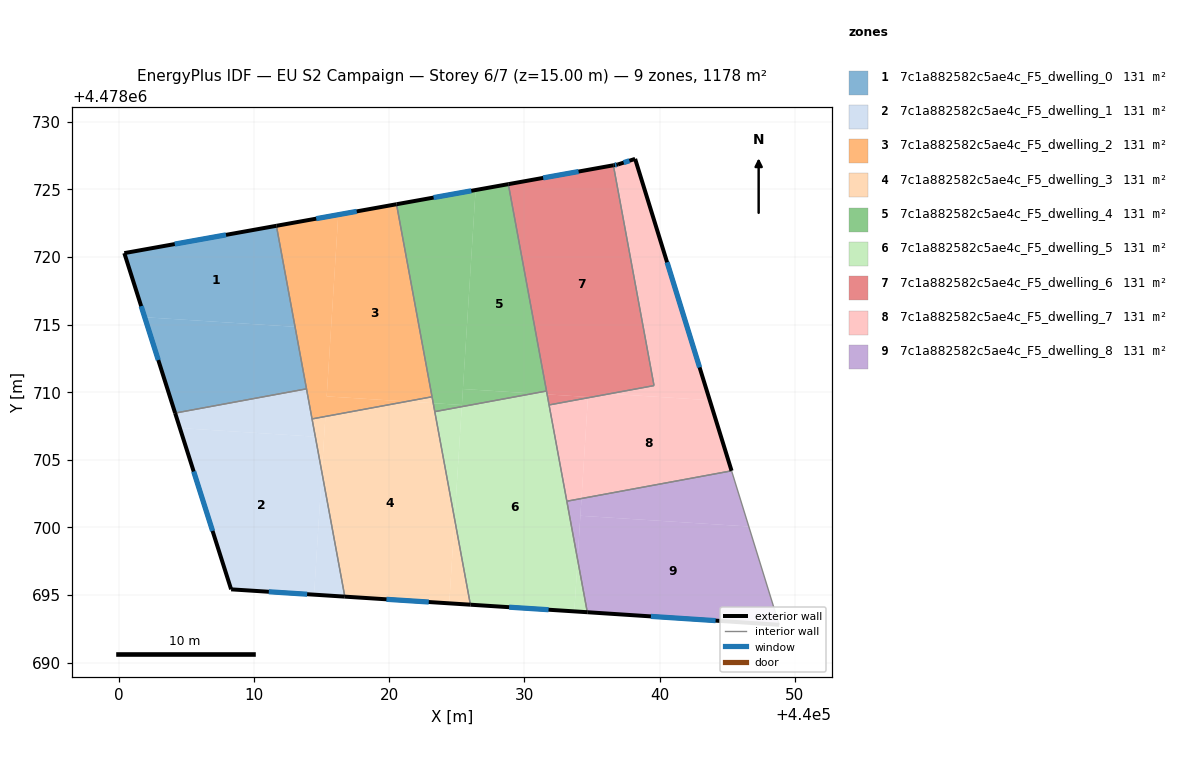
=== STOREY PLAN SPEC (per zone: floor XY polygon, exterior-wall plan segments, windows/doors) ===
zone 1: 7c1a882582c5ae4c_F5_dwelling_0  (130.9 m²)
  floor: (440011.67, 4478722.30) (440013.05, 4478714.84) (440001.93, 4478715.54) (440000.42, 4478720.29)
  floor: (440013.05, 4478714.84) (440013.90, 4478710.25) (440004.18, 4478708.46) (440001.93, 4478715.54)
  exterior wall: (440000.42, 4478720.29) – (440004.18, 4478708.46)  [12.4 m]
    window: (440001.67, 4478716.36) – (440002.94, 4478712.38)  [4.2 m²]
  exterior wall: (440011.67, 4478722.30) – (440000.42, 4478720.29)  [11.4 m]
    window: (440007.94, 4478721.64) – (440004.15, 4478720.95)  [3.9 m²]
  interior walls: 2
zone 2: 7c1a882582c5ae4c_F5_dwelling_1  (130.8 m²)
  floor: (440014.55, 4478706.71) (440015.03, 4478704.09) (440014.45, 4478695.03) (440008.32, 4478695.42) (440004.53, 4478707.35)
  floor: (440015.03, 4478704.09) (440016.73, 4478694.88) (440014.45, 4478695.03)
  floor: (440013.90, 4478710.25) (440014.55, 4478706.71) (440004.53, 4478707.35) (440004.18, 4478708.46)
  exterior wall: (440004.18, 4478708.46) – (440008.32, 4478695.42)  [13.7 m]
    window: (440005.55, 4478704.14) – (440006.95, 4478699.74)  [4.7 m²]
  exterior wall: (440008.32, 4478695.42) – (440016.73, 4478694.88)  [8.4 m]
    window: (440011.11, 4478695.24) – (440013.94, 4478695.06)  [2.9 m²]
  interior walls: 3
zone 3: 7c1a882582c5ae4c_F5_dwelling_2  (130.8 m²)
  floor: (440020.55, 4478723.90) (440023.18, 4478709.66) (440021.30, 4478709.31) (440015.39, 4478709.69) (440016.25, 4478723.13)
  floor: (440020.55, 4478723.90) (440016.25, 4478723.13) (440015.39, 4478709.69) (440021.30, 4478709.31) (440014.30, 4478708.03) (440011.67, 4478722.30)
  exterior wall: (440020.55, 4478723.90) – (440011.67, 4478722.30)  [9.0 m]
    window: (440017.61, 4478723.37) – (440014.62, 4478722.83)  [3.1 m²]
  interior walls: 4
zone 4: 7c1a882582c5ae4c_F5_dwelling_3  (130.8 m²)
  floor: (440023.27, 4478709.19) (440024.85, 4478700.62) (440024.45, 4478694.39) (440016.73, 4478694.88) (440015.03, 4478704.09) (440015.29, 4478708.21) (440021.30, 4478709.31)
  floor: (440023.18, 4478709.66) (440023.27, 4478709.19) (440021.30, 4478709.31) (440015.29, 4478708.21) (440015.03, 4478704.09) (440016.73, 4478694.88) (440014.30, 4478708.03)
  floor: (440024.85, 4478700.62) (440026.02, 4478694.29) (440024.45, 4478694.39)
  exterior wall: (440016.73, 4478694.88) – (440026.02, 4478694.29)  [9.3 m]
    window: (440019.81, 4478694.69) – (440022.94, 4478694.48)  [3.2 m²]
  interior walls: 4
zone 5: 7c1a882582c5ae4c_F5_dwelling_4  (130.9 m²)
  floor: (440028.82, 4478725.38) (440031.64, 4478710.09) (440030.66, 4478709.91) (440025.46, 4478710.24) (440026.40, 4478724.95)
  floor: (440026.40, 4478724.95) (440025.39, 4478709.05) (440023.27, 4478709.19) (440020.55, 4478723.90)
  floor: (440025.39, 4478709.05) (440025.38, 4478708.93) (440023.38, 4478708.56) (440023.27, 4478709.19)
  floor: (440030.66, 4478709.91) (440025.38, 4478708.93) (440025.46, 4478710.24)
  exterior wall: (440028.82, 4478725.38) – (440020.55, 4478723.90)  [8.4 m]
    window: (440026.08, 4478724.89) – (440023.29, 4478724.39)  [2.9 m²]
  interior walls: 4
zone 6: 7c1a882582c5ae4c_F5_dwelling_5  (130.8 m²)
  floor: (440031.69, 4478709.84) (440033.94, 4478697.62) (440033.70, 4478693.79) (440026.02, 4478694.29) (440024.85, 4478700.62) (440025.38, 4478708.93) (440030.66, 4478709.91)
  floor: (440033.94, 4478697.62) (440034.66, 4478693.73) (440033.70, 4478693.79)
  floor: (440025.38, 4478708.93) (440024.85, 4478700.62) (440023.38, 4478708.56)
  floor: (440031.64, 4478710.09) (440031.69, 4478709.84) (440030.66, 4478709.91)
  exterior wall: (440026.02, 4478694.29) – (440034.66, 4478693.73)  [8.7 m]
    window: (440028.88, 4478694.10) – (440031.80, 4478693.92)  [3.0 m²]
  interior walls: 5
zone 7: 7c1a882582c5ae4c_F5_dwelling_6  (130.8 m²)
  floor: (440034.71, 4478709.65) (440034.71, 4478709.59) (440031.83, 4478709.06) (440031.69, 4478709.84)
  floor: (440036.59, 4478726.78) (440039.59, 4478710.49) (440032.69, 4478709.22) (440034.71, 4478709.59) (440034.71, 4478709.65) (440031.69, 4478709.84) (440031.83, 4478709.06) (440028.82, 4478725.38)
  exterior wall: (440036.59, 4478726.78) – (440028.82, 4478725.38)  [7.9 m]
    window: (440034.01, 4478726.32) – (440031.40, 4478725.85)  [2.7 m²]
  interior walls: 4
zone 8: 7c1a882582c5ae4c_F5_dwelling_7  (130.8 m²)
  floor: (440043.71, 4478709.41) (440045.33, 4478704.19) (440034.23, 4478702.14) (440034.71, 4478709.59) (440036.30, 4478709.88)
  floor: (440038.20, 4478727.25) (440043.71, 4478709.41) (440036.30, 4478709.88) (440039.59, 4478710.49) (440036.59, 4478726.78) (440036.93, 4478726.84)
  floor: (440034.71, 4478709.59) (440034.23, 4478702.14) (440033.15, 4478701.94) (440031.83, 4478709.06)
  exterior wall: (440036.93, 4478726.84) – (440036.59, 4478726.78)  [0.3 m]
    window: (440036.82, 4478726.82) – (440036.70, 4478726.80)  [0.1 m²]
  exterior wall: (440038.20, 4478727.25) – (440036.93, 4478726.84)  [1.3 m]
    window: (440037.78, 4478727.12) – (440037.35, 4478726.98)  [0.5 m²]
  exterior wall: (440045.33, 4478704.19) – (440038.20, 4478727.25)  [24.1 m]
    window: (440042.96, 4478711.83) – (440040.56, 4478719.61)  [8.2 m²]
  interior walls: 4
zone 9: 7c1a882582c5ae4c_F5_dwelling_8  (130.8 m²)
  floor: (440046.60, 4478700.07) (440048.85, 4478692.80) (440034.66, 4478693.73) (440033.94, 4478697.62) (440034.15, 4478700.86)
  floor: (440045.33, 4478704.19) (440046.60, 4478700.07) (440034.15, 4478700.86) (440034.23, 4478702.14)
  floor: (440034.23, 4478702.14) (440033.94, 4478697.62) (440033.15, 4478701.94)
  exterior wall: (440034.66, 4478693.73) – (440048.85, 4478692.80)  [14.2 m]
    window: (440039.36, 4478693.42) – (440044.15, 4478693.11)  [4.8 m²]
  interior walls: 3

=== DERIVED (storey summary) ===
Building: EU S2 Campaign
Storey: 6 of 7  (floor level z = 15.00 m)
Storey gross floor area: 1177.6 m²
Zones on this storey: 9
  - 7c1a882582c5ae4c_F5_dwelling_0: floor 130.9 m²; exterior wall 23.8 m (71.5 m²); 2 window(s) 8.1 m²; WWR 11.4%
  - 7c1a882582c5ae4c_F5_dwelling_1: floor 130.8 m²; exterior wall 22.1 m (66.3 m²); 2 window(s) 7.5 m²; WWR 11.4%
  - 7c1a882582c5ae4c_F5_dwelling_2: floor 130.8 m²; exterior wall 9.0 m (27.1 m²); 1 window(s) 3.1 m²; WWR 11.4%
  - 7c1a882582c5ae4c_F5_dwelling_3: floor 130.8 m²; exterior wall 9.3 m (27.9 m²); 1 window(s) 3.2 m²; WWR 11.4%
  - 7c1a882582c5ae4c_F5_dwelling_4: floor 130.9 m²; exterior wall 8.4 m (25.2 m²); 1 window(s) 2.9 m²; WWR 11.4%
  - 7c1a882582c5ae4c_F5_dwelling_5: floor 130.8 m²; exterior wall 8.7 m (26.0 m²); 1 window(s) 3.0 m²; WWR 11.4%
  - 7c1a882582c5ae4c_F5_dwelling_6: floor 130.8 m²; exterior wall 7.9 m (23.7 m²); 1 window(s) 2.7 m²; WWR 11.4%
  - 7c1a882582c5ae4c_F5_dwelling_7: floor 130.8 m²; exterior wall 25.8 m (77.5 m²); 3 window(s) 8.8 m²; WWR 11.4%
  - 7c1a882582c5ae4c_F5_dwelling_8: floor 130.8 m²; exterior wall 14.2 m (42.7 m²); 1 window(s) 4.8 m²; WWR 11.4%
Zone adjacency (shared interzone walls):
  - 7c1a882582c5ae4c_F5_dwelling_0 ↔ 7c1a882582c5ae4c_F5_dwelling_1
  - 7c1a882582c5ae4c_F5_dwelling_0 ↔ 7c1a882582c5ae4c_F5_dwelling_2
  - 7c1a882582c5ae4c_F5_dwelling_1 ↔ 7c1a882582c5ae4c_F5_dwelling_2
  - 7c1a882582c5ae4c_F5_dwelling_1 ↔ 7c1a882582c5ae4c_F5_dwelling_3
  - 7c1a882582c5ae4c_F5_dwelling_2 ↔ 7c1a882582c5ae4c_F5_dwelling_3
  - 7c1a882582c5ae4c_F5_dwelling_2 ↔ 7c1a882582c5ae4c_F5_dwelling_4
  - 7c1a882582c5ae4c_F5_dwelling_3 ↔ 7c1a882582c5ae4c_F5_dwelling_4
  - 7c1a882582c5ae4c_F5_dwelling_3 ↔ 7c1a882582c5ae4c_F5_dwelling_5
  - 7c1a882582c5ae4c_F5_dwelling_4 ↔ 7c1a882582c5ae4c_F5_dwelling_5
  - 7c1a882582c5ae4c_F5_dwelling_4 ↔ 7c1a882582c5ae4c_F5_dwelling_6
  - 7c1a882582c5ae4c_F5_dwelling_5 ↔ 7c1a882582c5ae4c_F5_dwelling_6
  - 7c1a882582c5ae4c_F5_dwelling_5 ↔ 7c1a882582c5ae4c_F5_dwelling_7
  - 7c1a882582c5ae4c_F5_dwelling_5 ↔ 7c1a882582c5ae4c_F5_dwelling_8
  - 7c1a882582c5ae4c_F5_dwelling_6 ↔ 7c1a882582c5ae4c_F5_dwelling_7
  - 7c1a882582c5ae4c_F5_dwelling_7 ↔ 7c1a882582c5ae4c_F5_dwelling_8